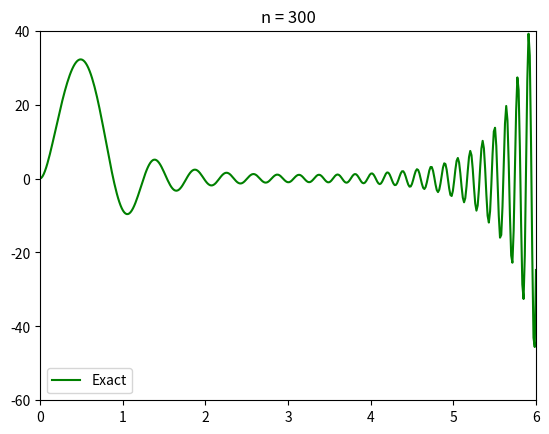

The script that saved this image:
import numpy as np 
from matplotlib import pyplot as plt
# from matplotlib.patches import Patch

def f(t, y):
    return (t-3.2)*y + 8 * t * np.exp((t-3.2)**2/2) * np.cos(4*t**2)

def dfy(t, y):
    return t-3.2 

def solution(t, t0, y0):
    C = y0 * np.exp(-(t0 - 3.2)**2/2)-np.sin(4*t0**2)
    return np.exp((t-3.2)**2/2)*np.sin(4*t**2) + C

# Backword Euler 
def BackwardEuler(t0, y0, tn, n):
    h = abs(tn-t0)/n
    t = np.linspace(0, tn, n+1)
    y = np.zeros(n+1)
    y[0] = y0

    for k in range(0, n):
        err = 1
        zold = y[k] + h * f(t[k], y[k])
        I = 0
        # Newton-Raphson
        while err > 10**(-10) and I < 5:
            F = y[k] + h * f(t[k], zold) - zold
            dF = h * dfy(t[k], zold) - 1
            znew = zold - F/dF
            err = abs(znew - zold)
            zold = znew
            I += 1
        y[k+1] = znew

    return y

# Runge-Kutta 4
def RungeKutta4(t0, y0, tn, n):
    h = abs(tn-t0)/n
    t = np.linspace(0, tn, n+1)
    y = np.zeros(n+1)
    y[0] = y0

    for i in range(0, n):
        K1 = f(t[i], y[i])
        K2 = f(t[i] + h/2, y[i] + h/2 * K1)
        K3 = f(t[i] + h/2, y[i] + h/2 * K2)
        K4 = f(t[i] + h, y[i] + h * K3)
        y[i+1] = y[i] + h/6 * (K1 + 2*K2 + 2*K3 + K4)
    return y


# AdamsMoulton corrector
def AdamsMoulton(t0, y0, tn, n):
    h = abs(tn-t0)/n
    t = np.linspace(0, tn, n+1)
    y = np.zeros(n+1)
    # Calculate RungeKutta4
    temp = RungeKutta4(t0, y0, tn+2*h, n)
    y[0:3] = RungeKutta4(t0, y0, t0+2*h, 2)
    
    print(y[0:3])
    K1 = f(t[1], y[1])
    K2 = f(t[0], y[0])
    for k in range(2, n):
        K3 = K2
        K2 = K1
        K1 = f(t[k], y[k])
        # y[k+1] = y[k] + h/12 * (23 * K1 - 16 * K2 + 5 * K3)
        K0 = f(t[k+1], y[k+1])
        # Adams-Moulton corrector
        # y[k+1] = y[k] + h/24 * (55 * K0 - 59 * K1 + 37 * K2 - 9 * K3)
        y[k+1] = y[k] + h/24 * (9 * K0 + 19 * K1 - 5 * K2 + K3)
    return y

    
def main():
    fg = 1
    n = 300
    t0 = 0 
    tn = 6
    y0 = 0.75
    t = np.linspace(0, tn, n+1)
    yb = AdamsMoulton(t0, y0, tn, n)
    #for i in range(0, n+1):
    #    print('%.15f' % yb[i])
    # ypc = AdamsMoulton(t0, y0, tn, n)

    #plt.figure(fg)
    #plt.plot(t, yb, 'red', label='Backward Euler')
    #plt.plot(t, ypc, 'black', label='Predictor/Corrector 3/4')
    t = np.linspace(0, tn, 401)
    ysol = solution(t, t0, y0)
    #show 15 symbols after 
    plt.plot(t, ysol, color="green", label='Exact')
    plt.title('n = %d' % n)
    plt.axis([0, tn, -60, 40])
    plt.legend(loc='lower left')
    plt.show()

if __name__ == '__main__':
    main()
